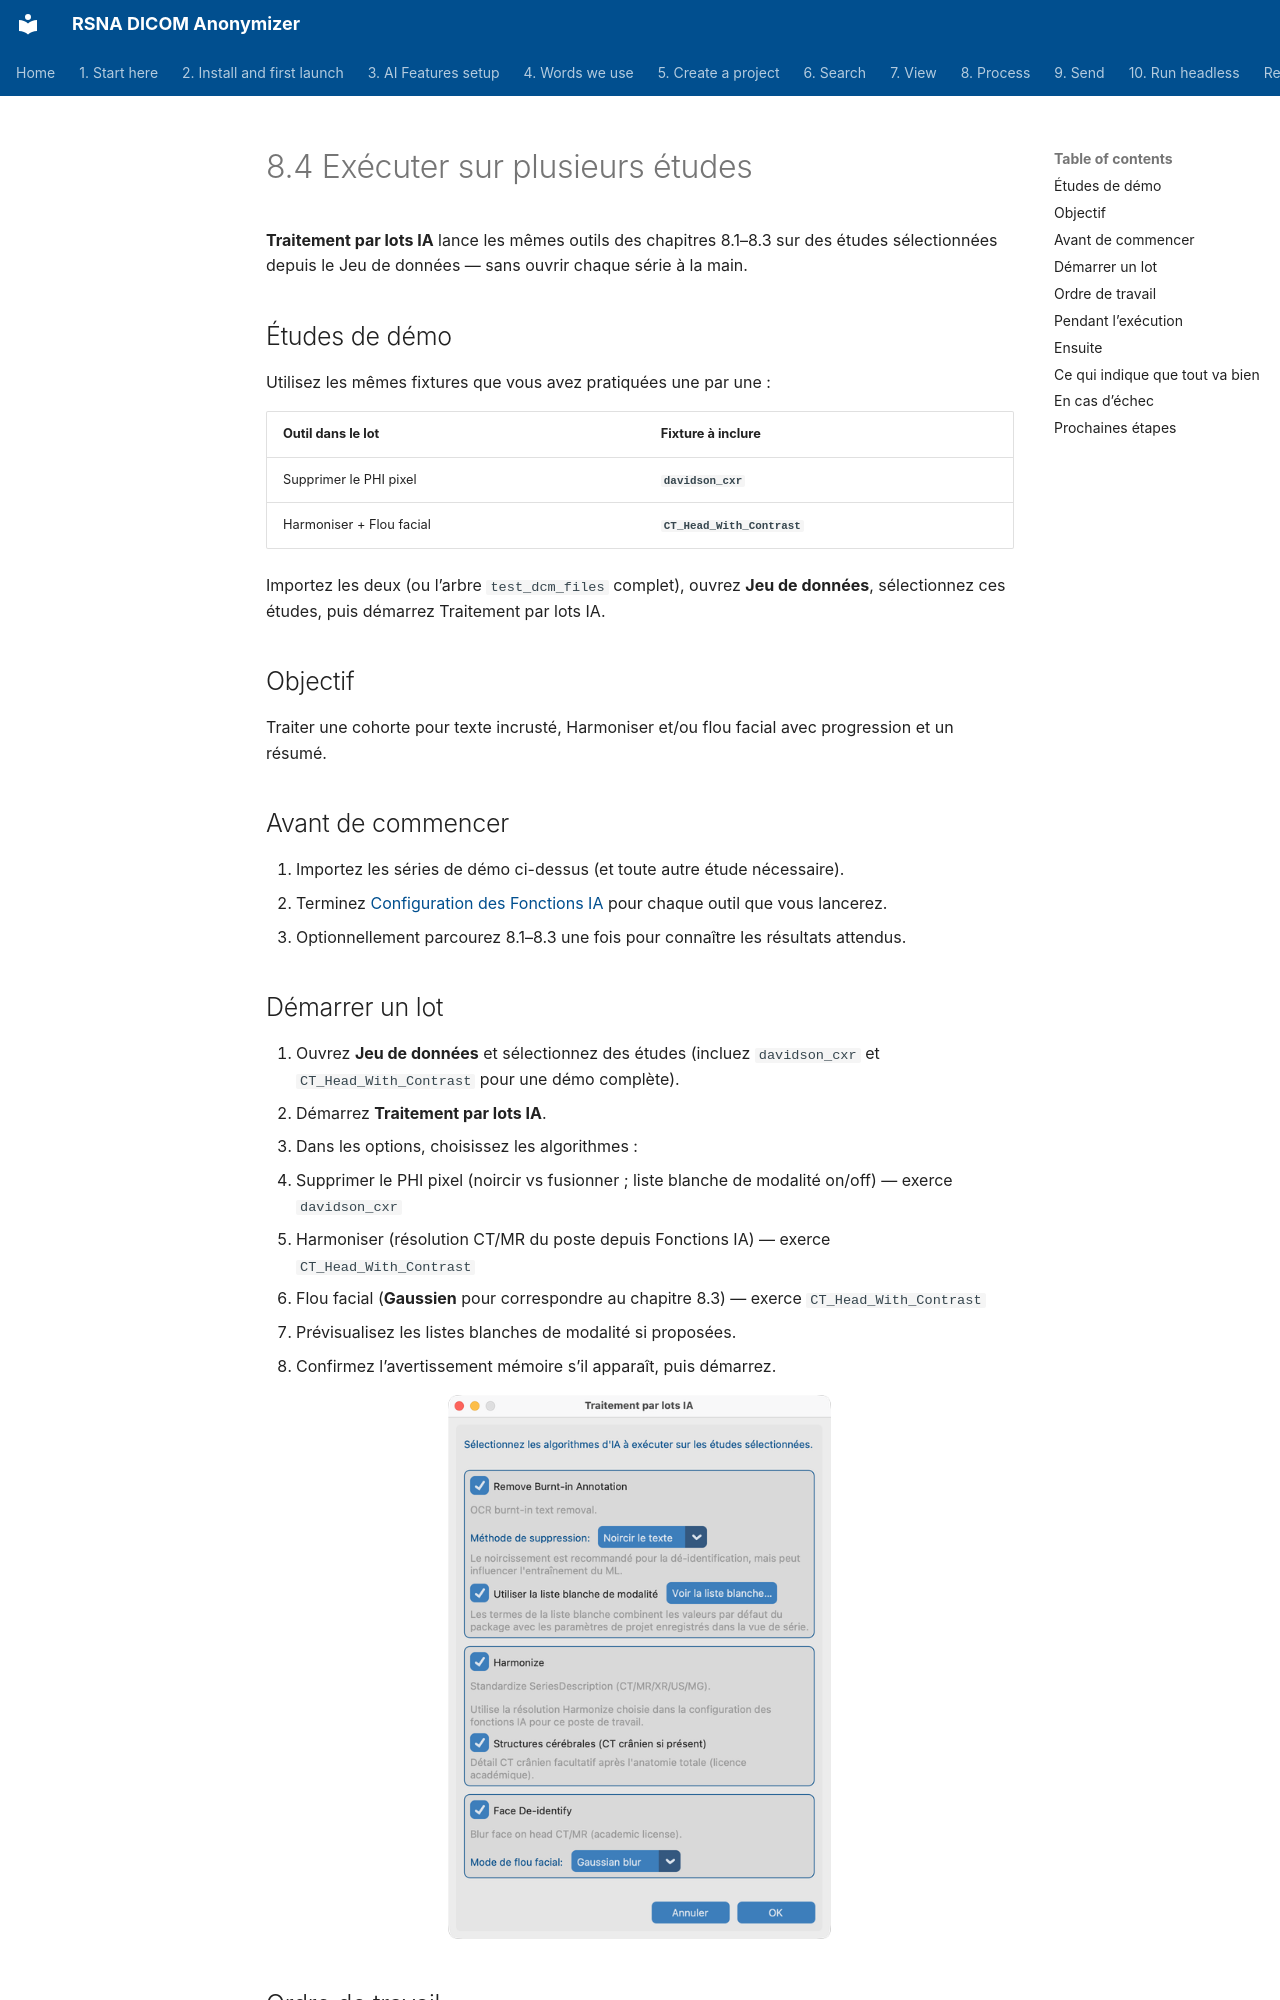

repository: RSNA/anonymizer · page: fr/08-process/05-run-on-many-studies/index.html · generator: mkdocs

# 8.4 Exécuter sur plusieurs études

**Traitement par lots IA** lance les mêmes outils des chapitres 8.1–8.3 sur des études sélectionnées depuis le Jeu de données — sans ouvrir chaque série à la main.

## Études de démo

Utilisez les mêmes fixtures que vous avez pratiquées une par une :

| Outil dans le lot | Fixture à inclure |
| --- | --- |
| Supprimer le PHI pixel | **`davidson_cxr`** |
| Harmoniser + Flou facial | **`CT_Head_With_Contrast`** |

Importez les deux (ou l’arbre `test_dcm_files` complet), ouvrez **Jeu de données**, sélectionnez ces études, puis démarrez Traitement par lots IA.

## Objectif

Traiter une cohorte pour texte incrusté, Harmoniser et/ou flou facial avec progression et un résumé.

## Avant de commencer

1. Importez les séries de démo ci-dessus (et toute autre étude nécessaire).
2. Terminez [Configuration des Fonctions IA](../../03-ai-features-setup/) pour chaque outil que vous lancerez.
3. Optionnellement parcourez 8.1–8.3 une fois pour connaître les résultats attendus.

## Démarrer un lot

1. Ouvrez **Jeu de données** et sélectionnez des études (incluez `davidson_cxr` et `CT_Head_With_Contrast` pour une démo complète).
2. Démarrez **Traitement par lots IA**.
3. Dans les options, choisissez les algorithmes :
   - Supprimer le PHI pixel (noircir vs fusionner ; liste blanche de modalité on/off) — exerce `davidson_cxr`
   - Harmoniser (résolution CT/MR du poste depuis Fonctions IA) — exerce `CT_Head_With_Contrast`
   - Flou facial (**Gaussien** pour correspondre au chapitre 8.3) — exerce `CT_Head_With_Contrast`
4. Prévisualisez les listes blanches de modalité si proposées.
5. Confirmez l’avertissement mémoire s’il apparaît, puis démarrez.

![Options Traitement par lots IA](shots/macos/AiBatchOptions.png)
